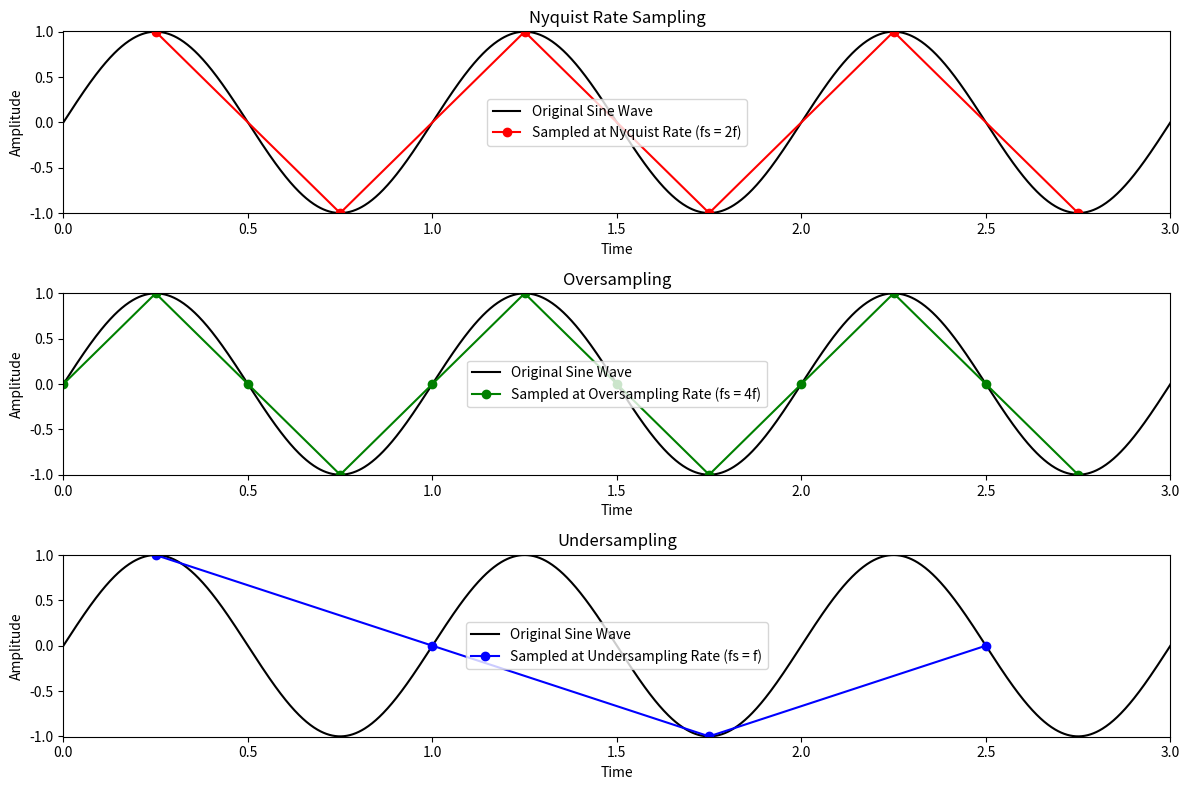

The matplotlib source for this figure:
import numpy as np
import matplotlib.pyplot as plt

f = 1
T = 1 / f
t = np.linspace(0, 3 * T, 1500)

sine_wave = np.sin(2 * np.pi * f * t)

fs_nyquist = 2 * f
fs_oversample = 4 * f
fs_undersample = f

t_nyquist = np.arange(0.25, 3 * T, 1 / fs_nyquist)
t_oversample = np.arange(0, 3 * T, 1 / fs_oversample)
t_undersample = np.arange(0.25, 3 * T, 0.75 / fs_undersample)

sampled_nyquist = np.sin(2 * np.pi * f * t_nyquist)
sampled_oversample = np.sin(2 * np.pi * f * t_oversample)
sampled_undersample = np.sin(2 * np.pi * f * t_undersample)

plt.figure(figsize=(12, 8))

plt.subplot(3, 1, 1)
plt.plot(t, sine_wave, label='Original Sine Wave', color='black')
plt.plot(t_nyquist, sampled_nyquist, 'ro-', label='Sampled at Nyquist Rate (fs = 2f)')
plt.title('Nyquist Rate Sampling')
plt.xlabel('Time')
plt.ylabel('Amplitude')
plt.xlim(0, 3)
plt.ylim(-1.004, 1.004)
plt.legend()

plt.subplot(3, 1, 2)
plt.plot(t, sine_wave, label='Original Sine Wave', color='black')
plt.plot(t_oversample, sampled_oversample, 'go-', label='Sampled at Oversampling Rate (fs = 4f)')
plt.title('Oversampling')
plt.xlabel('Time')
plt.ylabel('Amplitude')
plt.xlim(0, 3)
plt.ylim(-1.004, 1.004)
plt.legend()

plt.subplot(3, 1, 3)
plt.plot(t, sine_wave, label='Original Sine Wave', color='black')
plt.plot(t_undersample, sampled_undersample, 'bo-', label='Sampled at Undersampling Rate (fs = f)')
plt.title('Undersampling')
plt.xlabel('Time')
plt.ylabel('Amplitude')
plt.xlim(0, 3)
plt.ylim(-1.004, 1.004)
plt.legend()

plt.tight_layout()
plt.show()